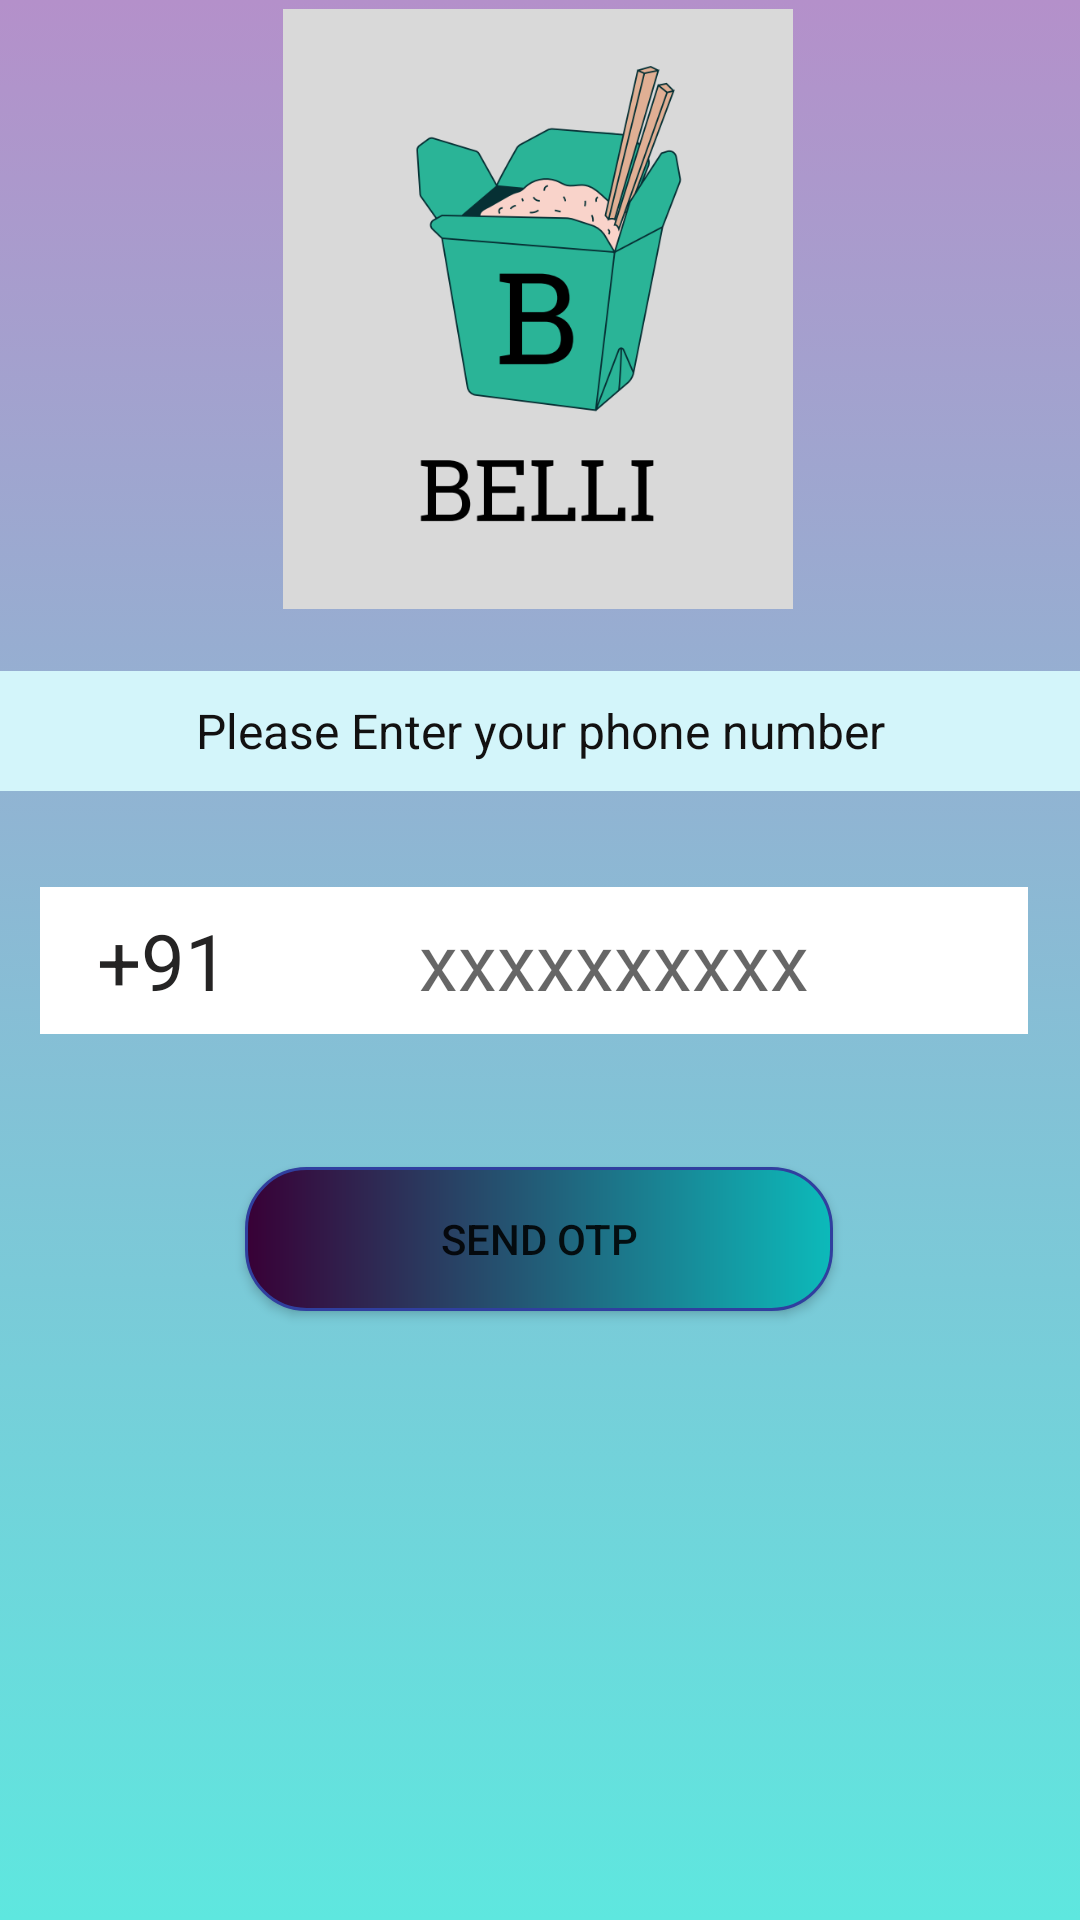

Write the Android layout XML for this screen, with the resource values it uses.
<!-- AndroidManifest.xml: application theme Theme.Foods -->
<!-- res/layout/activity_customer_login.xml -->
<?xml version="1.0" encoding="utf-8"?>
<androidx.constraintlayout.widget.ConstraintLayout xmlns:android="http://schemas.android.com/apk/res/android"
    xmlns:app="http://schemas.android.com/apk/res-auto"
    xmlns:tools="http://schemas.android.com/tools"
    android:layout_width="match_parent"
    android:layout_height="match_parent"
    android:background="@drawable/background_gradient"
    tools:context=".customer_login">

    <ImageView
        android:id="@+id/imageView"
        android:layout_width="170dp"
        android:layout_height="200dp"
        android:src="@drawable/belli"
        app:layout_constraintBottom_toBottomOf="parent"
        app:layout_constraintEnd_toEndOf="parent"
        app:layout_constraintHorizontal_bias="0.497"
        app:layout_constraintStart_toStartOf="parent"
        app:layout_constraintTop_toTopOf="parent"
        app:layout_constraintVertical_bias="0.007" />

    <TextView
        android:layout_width="match_parent"
        android:layout_height="40dp"
        android:background="#D3F5FA"
        android:text="Please Enter your phone number"
        android:textSize="16sp"
        android:gravity="center"
        android:textColor="#121111"
        app:layout_constraintBottom_toBottomOf="parent"
        app:layout_constraintEnd_toEndOf="parent"
        app:layout_constraintHorizontal_bias="0.0"
        app:layout_constraintStart_toStartOf="parent"
        app:layout_constraintTop_toTopOf="parent"
        app:layout_constraintVertical_bias="0.373" />

    <EditText
        android:id="@+id/phone_no"
        android:layout_width="276dp"
        android:layout_height="49dp"
        android:background="#ffff"
        android:gravity="center"
        android:hint="xxxxxxxxxx"
        android:inputType="phone"
        android:maxLength="10"
        android:textColor="#252424"
        android:textSize="26sp"
        app:layout_constraintBottom_toBottomOf="parent"
        app:layout_constraintEnd_toEndOf="parent"
        app:layout_constraintHorizontal_bias="0.792"
        app:layout_constraintStart_toStartOf="parent"
        app:layout_constraintTop_toTopOf="parent" />

    <TextView
        android:id="@+id/country_code"
        android:layout_width="82dp"
        android:layout_height="49dp"
        android:background="#ffff"
        android:gravity="center"
        android:text="+91"
        android:textColor="#252424"
        android:textSize="26sp"
        app:layout_constraintBottom_toBottomOf="parent"
        app:layout_constraintEnd_toEndOf="parent"
        app:layout_constraintHorizontal_bias="0.048"
        app:layout_constraintStart_toStartOf="parent"
        app:layout_constraintTop_toTopOf="parent" />

    <Button
        android:id="@+id/btn_otp"
        android:layout_width="196dp"
        android:layout_height="48dp"
        android:background="@drawable/button_custom"
        android:text="SEND OTP"
        app:layout_constraintBottom_toBottomOf="parent"
        app:layout_constraintEnd_toEndOf="parent"
        app:layout_constraintHorizontal_bias="0.497"
        app:layout_constraintStart_toStartOf="parent"
        app:layout_constraintTop_toTopOf="parent"
        app:layout_constraintVertical_bias="0.657" />

    <ProgressBar
        android:id="@+id/progressBar_sending_otp"
        style="?android:attr/progressBarStyle"
        android:layout_width="77dp"
        android:layout_height="58dp"
        android:layout_gravity="center"
        android:visibility="gone"
        app:layout_constraintBottom_toBottomOf="parent"
        app:layout_constraintEnd_toEndOf="parent"
        app:layout_constraintHorizontal_bias="0.498"
        app:layout_constraintStart_toStartOf="parent"
        app:layout_constraintTop_toTopOf="parent"
        app:layout_constraintVertical_bias="0.437" />


</androidx.constraintlayout.widget.ConstraintLayout>
<!-- resources referenced by this layout -->
<resources>
  <!-- drawable background_gradient (drawable) -->
  <?xml version="1.0" encoding="utf-8"?>
  <selector xmlns:android="http://schemas.android.com/apk/res/android">
      <item>
          <shape>
              <gradient android:angle="90"
                  android:startColor="#5ee7df"
                  android:endColor="#b490ca"
                  android:type="linear"/>
          </shape>
      </item>
  
  
  </selector>
  <!-- drawable belli: png bitmap (drawable, 45084 bytes) -->
  <!-- drawable button_custom (drawable) -->
  <?xml version="1.0" encoding="utf-8"?>
  <shape xmlns:android="http://schemas.android.com/apk/res/android">
  
      <stroke android:color="#303F9F" android:width="1dp" />
      <gradient android:startColor="#380036"
          android:endColor="#0cbaba"/>
      <corners android:radius="20dp"/>
  </shape>
  <style name="Theme.Foods" parent="Theme.MaterialComponents.DayNight.DarkActionBar">
          
          <item name="colorPrimary">@color/purple_500</item>
          <item name="colorPrimaryVariant">@color/purple_700</item>
          <item name="colorOnPrimary">@color/white</item>
          
          <item name="colorSecondary">@color/teal_200</item>
          <item name="colorSecondaryVariant">@color/teal_700</item>
          <item name="colorOnSecondary">@color/black</item>
          
          <item name="android:statusBarColor" tools:targetApi="l">?attr/colorPrimaryVariant</item>
          
      </style>
  <!-- not gathered from this repository: default colours our renderer supplied (Android Studio template values) -->
  <color name="purple_500">#FF6200EE</color>
  <color name="purple_700">#FF3700B3</color>
  <color name="teal_200">#FF03DAC5</color>
  <color name="teal_700">#FF018786</color>
  <color name="black">#FF000000</color>
  <color name="white">#FFFFFFFF</color>
</resources>
